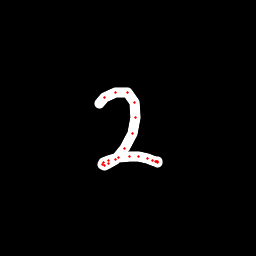

The data file committed next to this chart (first rows):
x, y, hover, eod
99.97, 103.2, 0.0, 0.0
104.5, 97.57, 0.0, 0.0
115.6, 92.26, 0.0, 0.0
127, 92.5, 0.0, 0.0
134.6, 102, 0.0, 0.0
135.9, 117.8, 0.0, 0.0
132.4, 133.5, 0.0, 0.0
124.3, 148.2, 0.0, 0.0
115.2, 159.1, 0.0, 0.0
108.3, 163.9, 0.0, 0.0
104, 165, 0.0, 0.0
102.8, 164.4, 0.0, 0.0
103.4, 163, 0.0, 0.0
108.8, 160, 0.0, 0.0
118.9, 157.2, 0.0, 0.0
129.6, 156.4, 0.0, 0.0
138.9, 157, 0.0, 0.0
147.9, 158.7, 0.0, 0.0
152.6, 160.1, 0.0, 0.0
155.7, 161.9, 0.0, 0.0
157.2, 162.1, 0.0, 0.0
157.4, 161.7, 0.0, 0.0
156.8, 161.1, 0.0, 1.0
